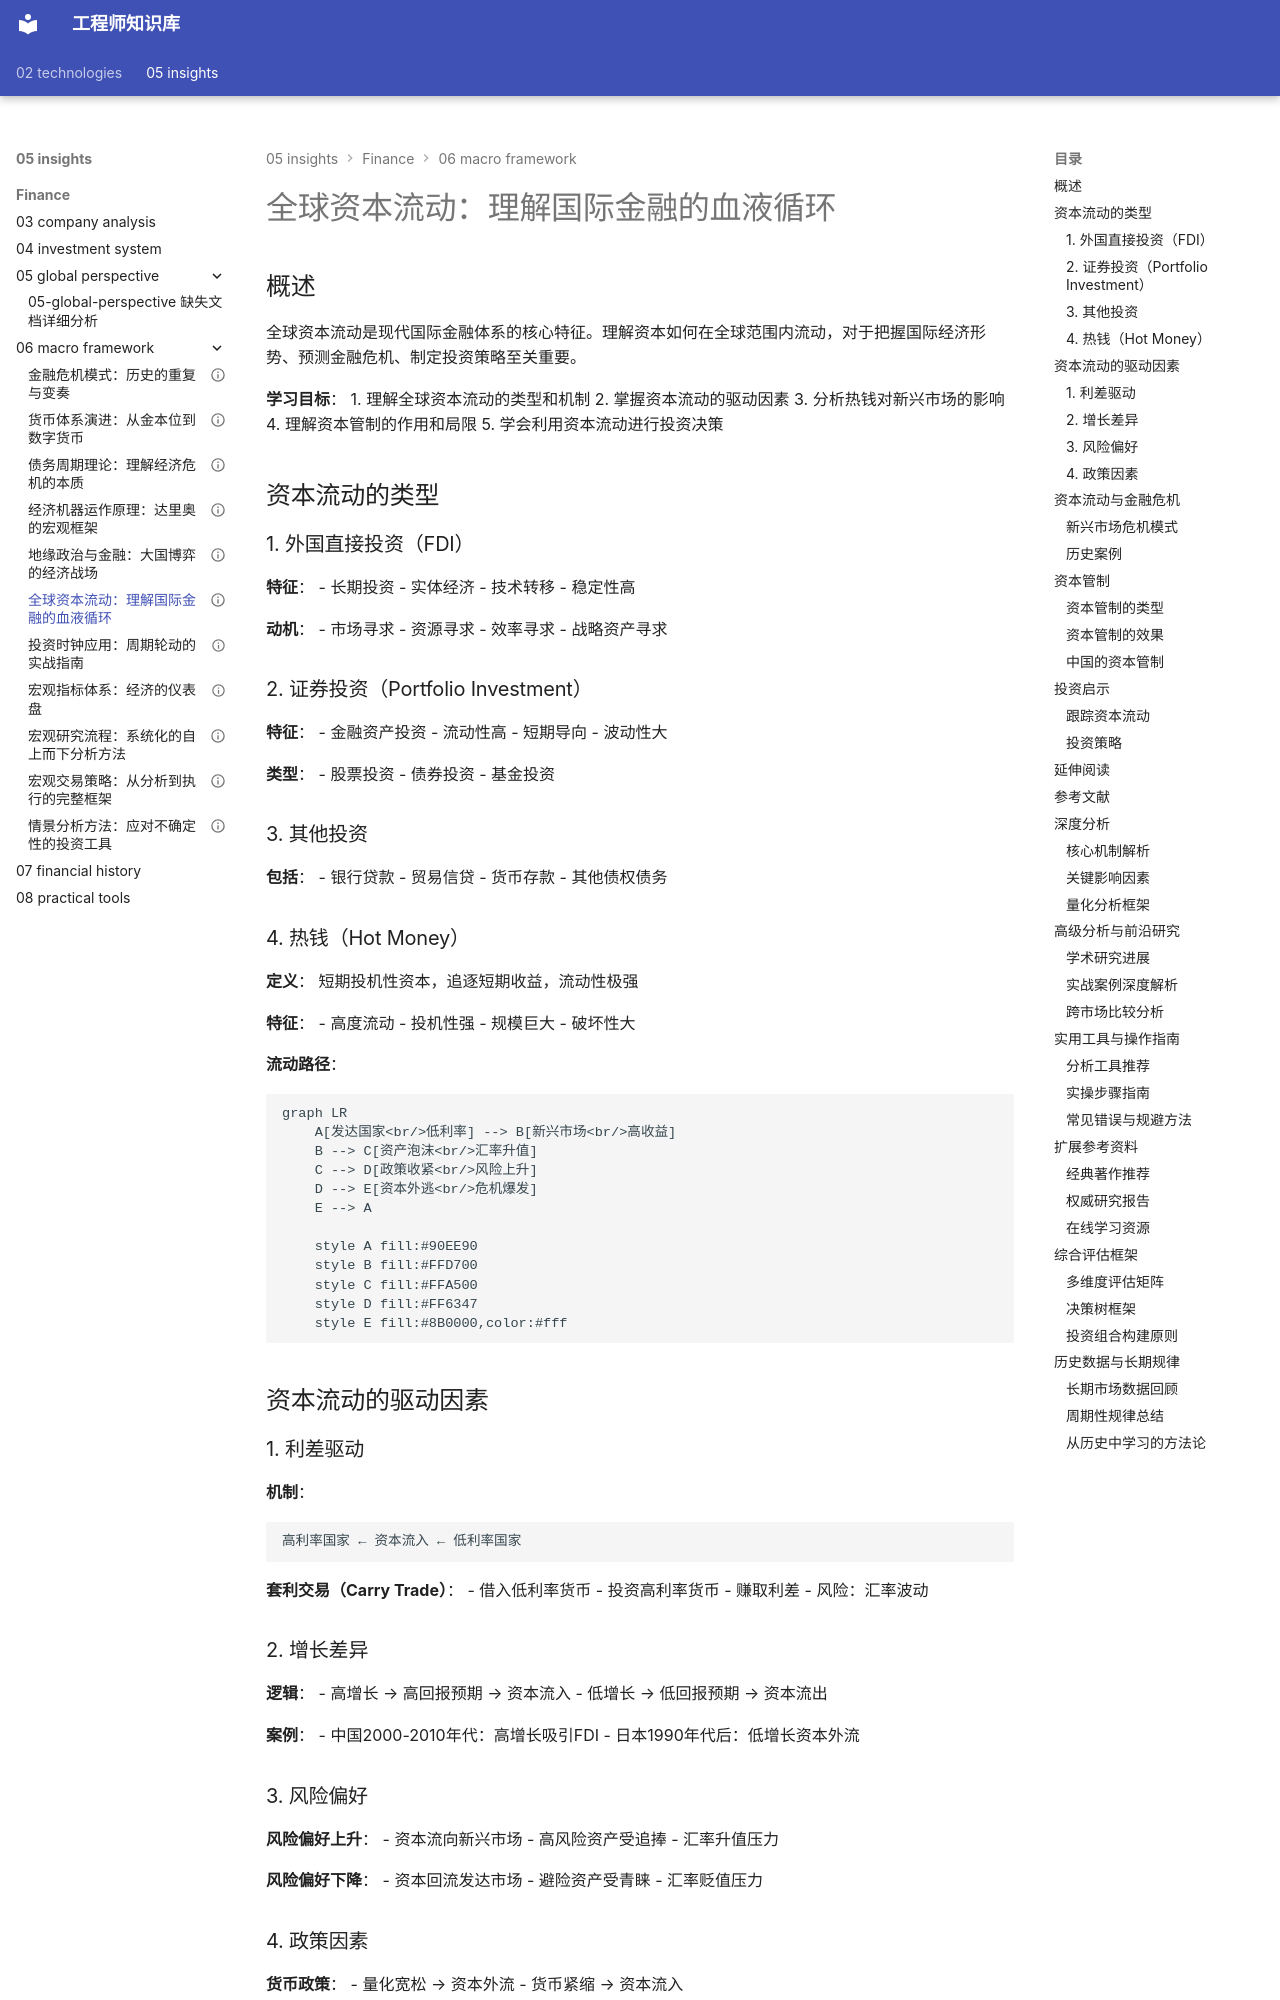

repository: Vuiora/knowledge-os · page: 05-insights/finance/06-macro-framework/global-capital-flows/index.html · generator: mkdocs

---
title: 全球资本流动：理解国际金融的血液循环
description: 深入分析全球资本流动的机制、驱动因素和影响，理解热钱、金融危机和资本管制的本质
slug: global-capital-flows
domain: 金融洞察
module: 宏观框架
content_type: article
skill_level: advanced
tags:
- 全球资本流动
- 国际金融
- 金融危机
prerequisites:
- 国际收支
- 汇率机制
- 货币政策
related_contents:
- currency-systems.md
- geopolitics-finance.md
- ../02-economic-foundation/macroeconomics/trade-balance.md
estimated_time: 70
difficulty_score: 4
author: Finance Knowledge System
created_at: '2024-01-15'
updated_at: '2024-01-15'
version: '1.0'
language: zh-CN
status: published
is_featured: false
---

# 全球资本流动：理解国际金融的血液循环

## 概述

全球资本流动是现代国际金融体系的核心特征。理解资本如何在全球范围内流动，对于把握国际经济形势、预测金融危机、制定投资策略至关重要。

**学习目标**：
1. 理解全球资本流动的类型和机制
2. 掌握资本流动的驱动因素
3. 分析热钱对新兴市场的影响
4. 理解资本管制的作用和局限
5. 学会利用资本流动进行投资决策

## 资本流动的类型

### 1. 外国直接投资（FDI）

**特征**：
- 长期投资
- 实体经济
- 技术转移
- 稳定性高

**动机**：
- 市场寻求
- 资源寻求
- 效率寻求
- 战略资产寻求

### 2. 证券投资（Portfolio Investment）

**特征**：
- 金融资产投资
- 流动性高
- 短期导向
- 波动性大

**类型**：
- 股票投资
- 债券投资
- 基金投资

### 3. 其他投资

**包括**：
- 银行贷款
- 贸易信贷
- 货币存款
- 其他债权债务

### 4. 热钱（Hot Money）

**定义**：
短期投机性资本，追逐短期收益，流动性极强

**特征**：
- 高度流动
- 投机性强
- 规模巨大
- 破坏性大

**流动路径**：
```mermaid
graph LR
    A[发达国家<br/>低利率] --> B[新兴市场<br/>高收益]
    B --> C[资产泡沫<br/>汇率升值]
    C --> D[政策收紧<br/>风险上升]
    D --> E[资本外逃<br/>危机爆发]
    E --> A
    
    style A fill:#90EE90
    style B fill:#FFD700
    style C fill:#FFA500
    style D fill:#FF6347
    style E fill:#8B0000,color:#fff
```

## 资本流动的驱动因素

### 1. 利差驱动

**机制**：
```
高利率国家 ← 资本流入 ← 低利率国家
```

**套利交易（Carry Trade）**：
- 借入低利率货币
- 投资高利率货币
- 赚取利差
- 风险：汇率波动

### 2. 增长差异

**逻辑**：
- 高增长 → 高回报预期 → 资本流入
- 低增长 → 低回报预期 → 资本流出

**案例**：
- 中国2000-2010年代：高增长吸引FDI
- 日本1990年代后：低增长资本外流

### 3. 风险偏好

**风险偏好上升**：
- 资本流向新兴市场
- 高风险资产受追捧
- 汇率升值压力

**风险偏好下降**：
- 资本回流发达市场
- 避险资产受青睐
- 汇率贬值压力

### 4. 政策因素

**货币政策**：
- 量化宽松 → 资本外流
- 货币紧缩 → 资本流入

**财政政策**：
- 财政赤字 → 资本需求
- 财政盈余 → 资本供给

**监管政策**：
- 资本管制
- 税收政策
- 外资准入

## 资本流动与金融危机
